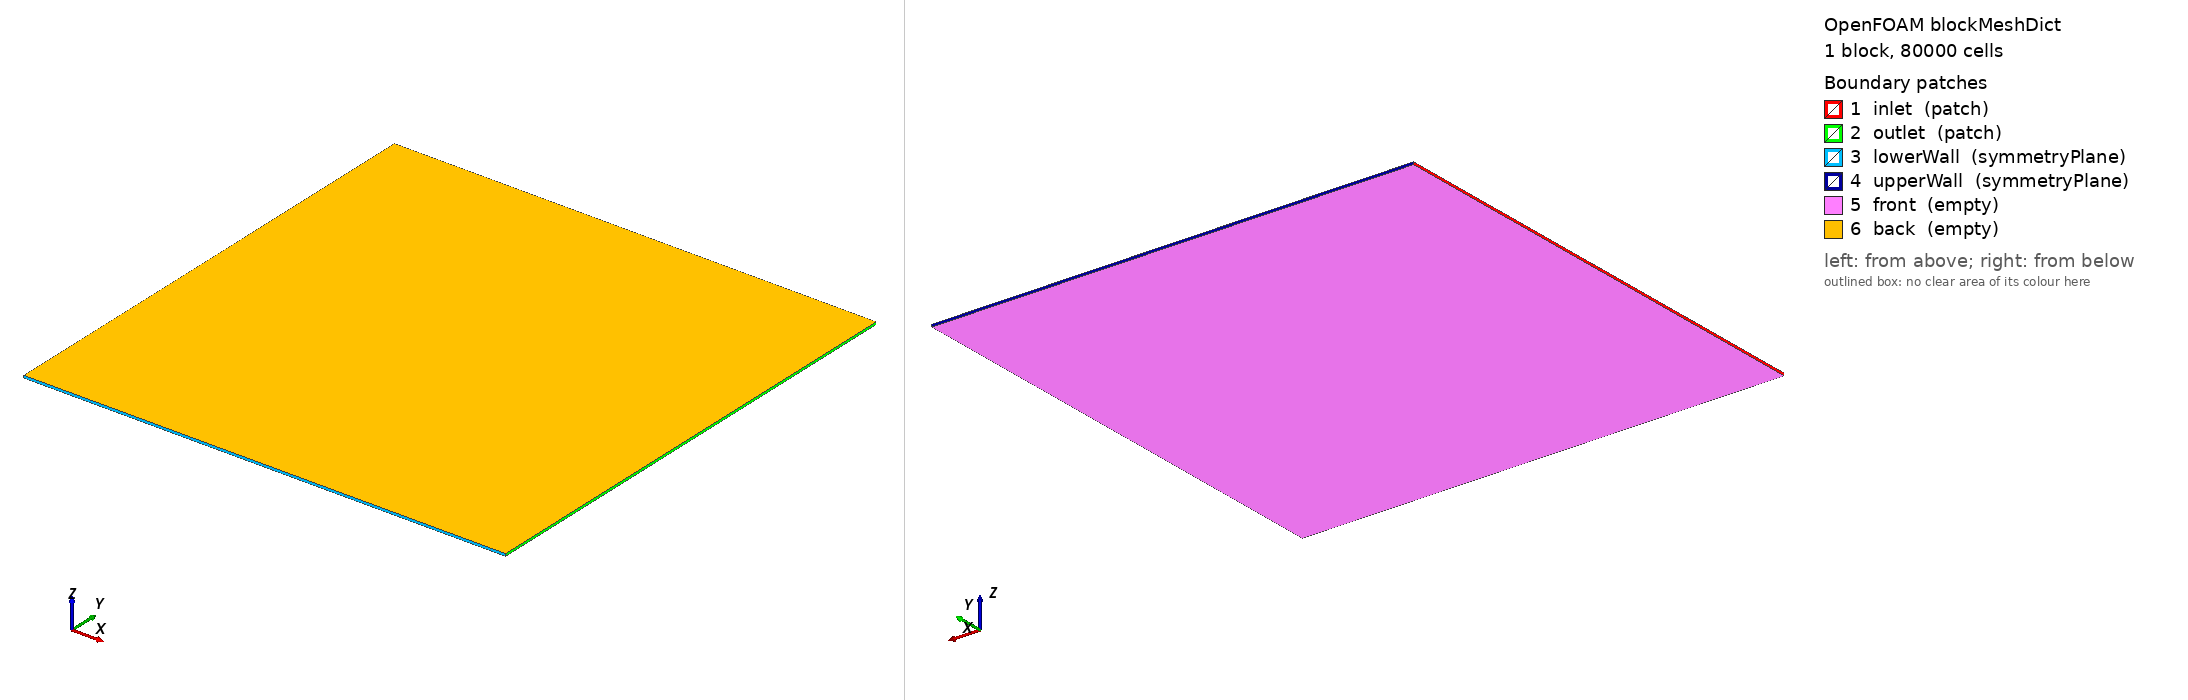

OpenFOAM case: the mesh blockMesh builds from blockMeshDict, 1 block(s), 80000 cells. Boundary patches (legend numbers): 1 inlet (patch), 2 outlet (patch), 3 lowerWall (symmetryPlane), 4 upperWall (symmetryPlane), 5 front (empty), 6 back (empty). Left view from above one corner, right view from below the opposite corner. Boundary conditions: 3 field file(s) under 0/; 6 of 6 drawn patches have an entry in a shipped field file.

=== system/blockMeshDict ===
/*--------------------------------*- C++ -*----------------------------------*\
| =========                 |                                                 |
| \\      /  F ield         | OpenFOAM: The Open Source CFD Toolbox           |
|  \\    /   O peration     | Version: 13                                     |
|   \\  /    A nd           |                                                 |
|    \\/     M anipulation  |                                                 |
\*---------------------------------------------------------------------------*/

FoamFile
{
    version     2.0;
    format      ascii;
    class       dictionary;
    object      blockMeshDict;
}

convertToMeters 1.0;

vertices
(
    (-5 -10 -0.05)
    (15 -10 -0.05)
    (15  10 -0.05)
    (-5  10 -0.05)

    (-5 -10  0.05)
    (15 -10  0.05)
    (15  10  0.05)
    (-5  10  0.05)
);

blocks
(
    hex (0 1 2 3 4 5 6 7)
    (400 200 1)
    simpleGrading (1 1 1)
);

edges
(
);

boundary
(
    inlet
    {
        type patch;
        faces
        (
            (0 4 7 3)
        );
    }

    outlet
    {
        type patch;
        faces
        (
            (1 2 6 5)
        );
    }

    lowerWall
    {
        type symmetryPlane;
        faces
        (
            (0 1 5 4)
        );
    }

    upperWall
    {
        type symmetryPlane;
        faces
        (
            (3 7 6 2)
        );
    }

    front
    {
        type empty;
        faces
        (
            (0 3 2 1)
        );
    }

    back
    {
        type empty;
        faces
        (
            (4 5 6 7)
        );
    }
);

mergePatchPairs
(
);


=== 0/U ===
/*--------------------------------*- C++ -*----------------------------------*\
| =========                 |                                                 |
| \\      /  F ield         | OpenFOAM: The Open Source CFD Toolbox           |
|  \\    /   O peration     | Version: 13                                     |
|   \\  /    A nd           |                                                 |
|    \\/     M anipulation  |                                                 |
\*---------------------------------------------------------------------------*/

FoamFile
{
    version     2.0;
    format      ascii;
    class       volVectorField;
    object      U;
}

dimensions      [0 1 -1 0 0 0 0];

internalField   uniform (20 0 0);

boundaryField
{
    inlet
    {
        type            fixedValue;
        value           uniform (20 0 0);
    }

    outlet
    {
        type            zeroGradient;
    }

    upperWall
    {
        type            symmetryPlane;
    }

    lowerWall
    {
        type            symmetryPlane;
    }

    NACA4418
    {
        type            fixedValue;
        value           uniform (0 0 0);
    }

    front
    {
        type            empty;
    }

    back
    {
        type            empty;
    }
}

// ************************************************************************* //


=== 0/nuTilda ===
/*--------------------------------*- C++ -*----------------------------------*\
| =========                 |                                                 |
| \\      /  F ield         | OpenFOAM: The Open Source CFD Toolbox           |
|  \\    /   O peration     | Version: 13                                     |
|   \\  /    A nd           |                                                 |
|    \\/     M anipulation  |                                                 |
\*---------------------------------------------------------------------------*/

FoamFile
{
    version     2.0;
    format      ascii;
    class       volScalarField;
    object      nuTilda;
}

dimensions      [0 2 -1 0 0 0 0];

internalField   uniform 1.5e-5;

boundaryField
{
    inlet
    {
        type            fixedValue;
        value           uniform 1.5e-5;
    }

    outlet
    {
        type            zeroGradient;
    }

    upperWall
    {
        type            symmetryPlane;
    }

    lowerWall
    {
        type            symmetryPlane;
    }

    NACA4418
    {
        type            fixedValue;
        value           uniform 0;
    }

    front
    {
        type            empty;
    }

    back
    {
        type            empty;
    }
}

// ************************************************************************* //


=== 0/p ===
/*--------------------------------*- C++ -*----------------------------------*\
| =========                 |                                                 |
| \\      /  F ield         | OpenFOAM: The Open Source CFD Toolbox           |
|  \\    /   O peration     | Version: 13                                     |
|   \\  /    A nd           |                                                 |
|    \\/     M anipulation  |                                                 |
\*---------------------------------------------------------------------------*/

FoamFile
{
    version     2.0;
    format      ascii;
    class       volScalarField;
    object      p;
}

dimensions      [0 2 -2 0 0 0 0];

internalField   uniform 0;

boundaryField
{
    inlet
    {
        type            zeroGradient;
    }

    outlet
    {
        type            fixedValue;
        value           uniform 0;
    }

    upperWall
    {
        type            symmetryPlane;
    }

    lowerWall
    {
        type            symmetryPlane;
    }

    NACA4418
    {
        type            zeroGradient;
    }

    front
    {
        type            empty;
    }

    back
    {
        type            empty;
    }
}

// ************************************************************************* //
